Photos from the image-classification dataset "data" in the GitHub repository Abdol/GAF-Energy. Its 2 classes are: abnormal, normal.

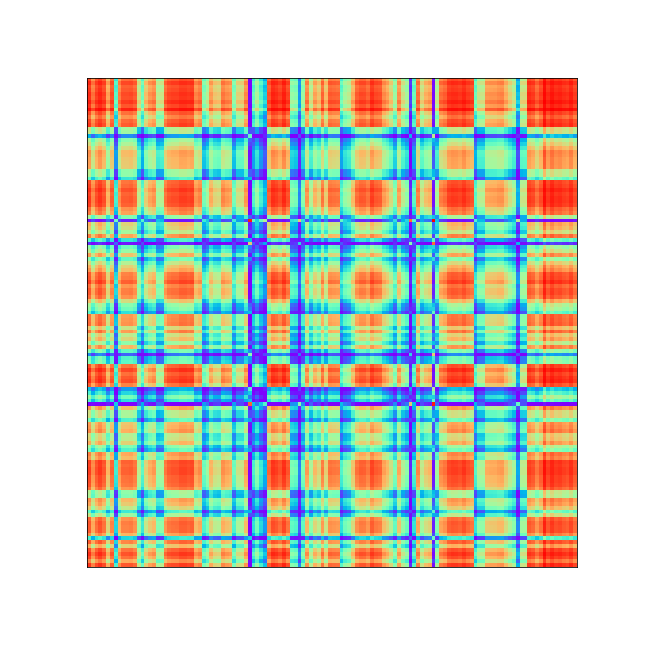
Label: abnormal

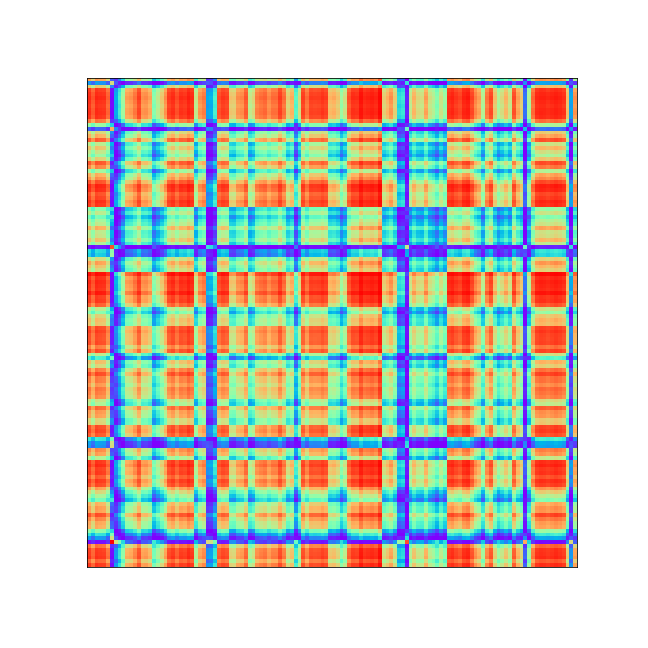
Label: abnormal

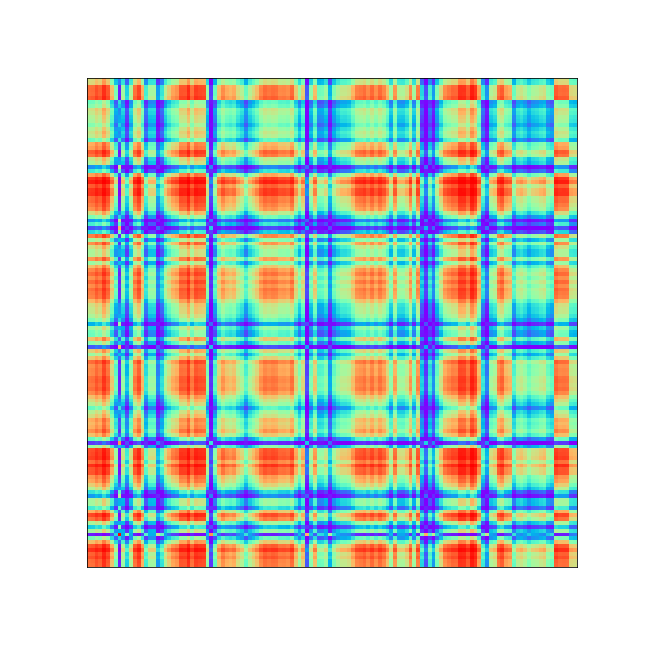
Label: abnormal

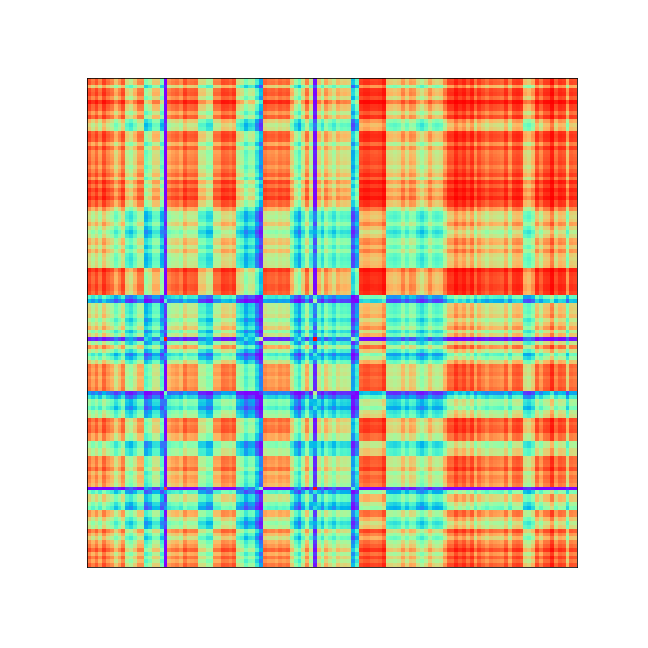
Label: abnormal

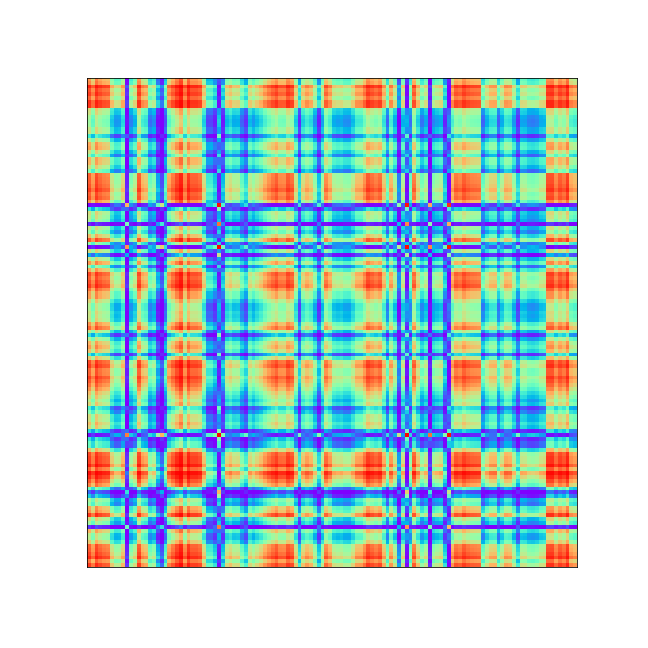
Label: normal

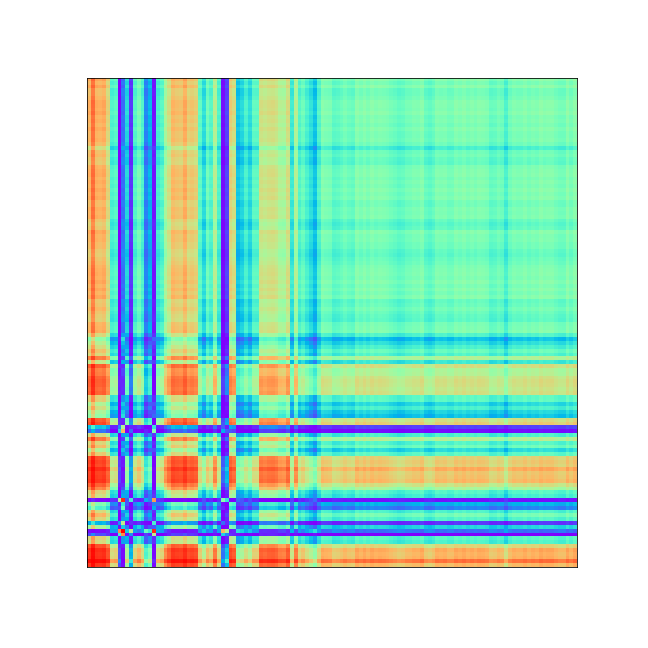
Label: normal
